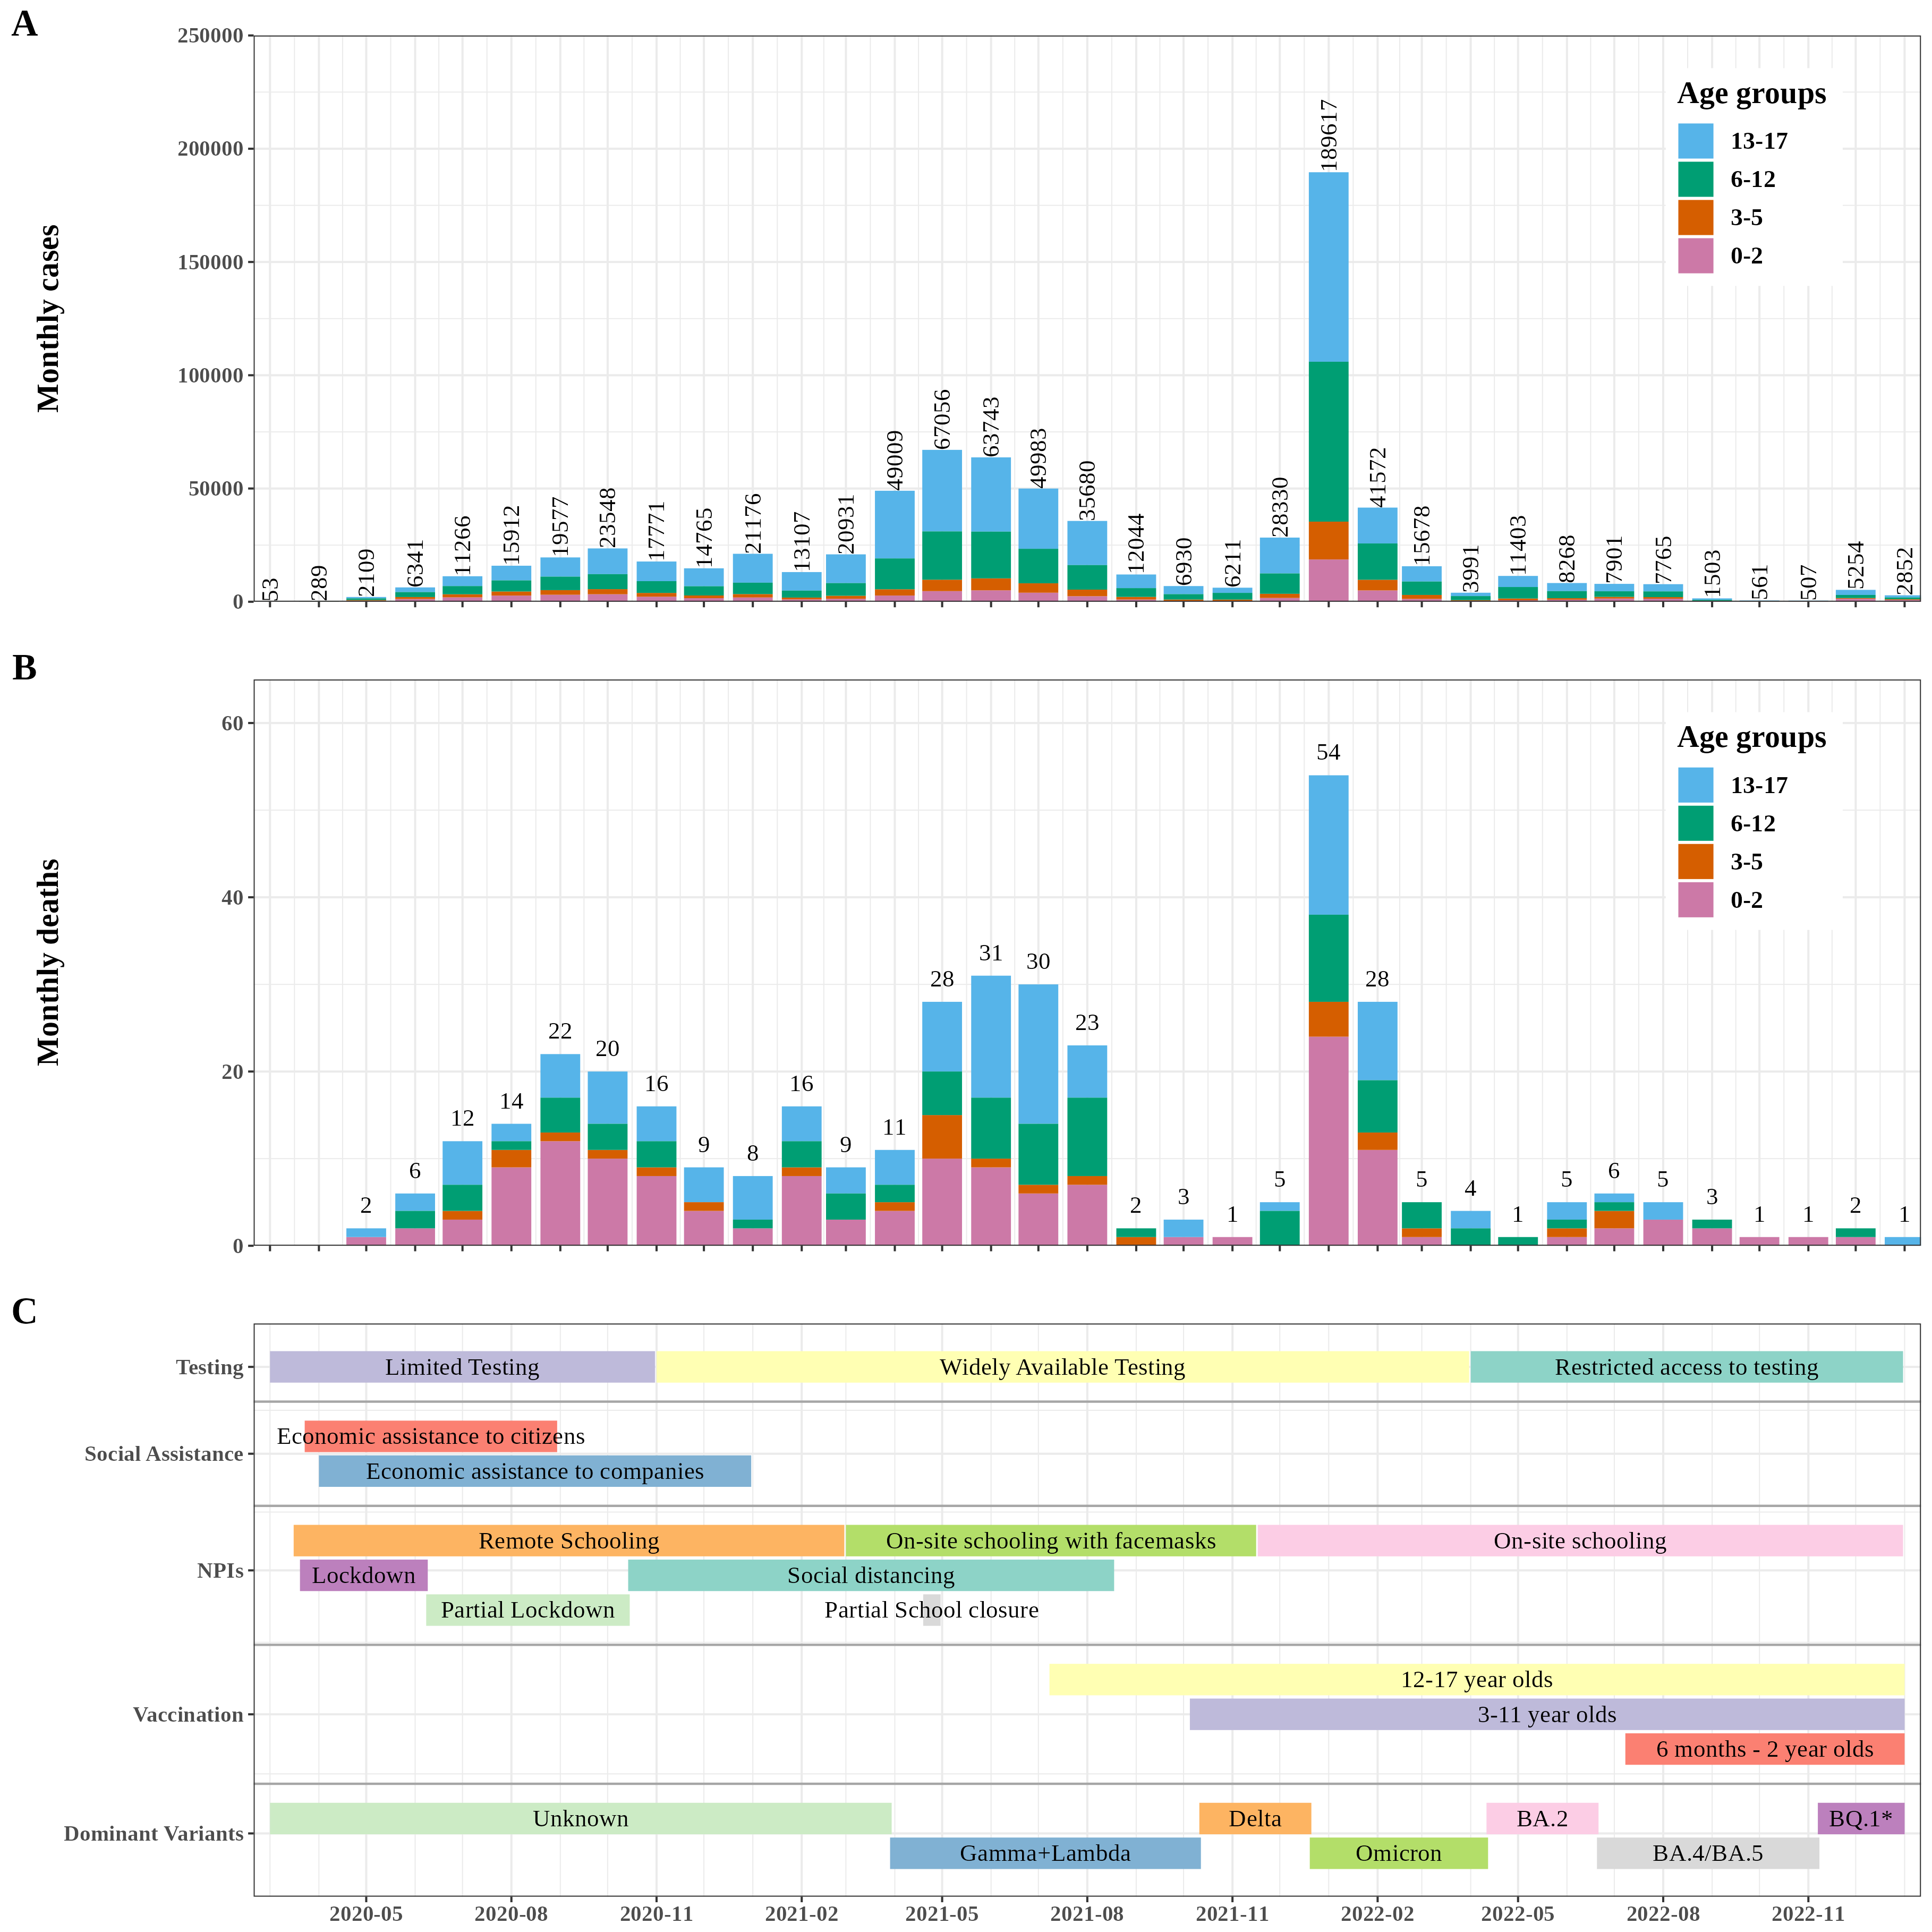

The R source for this figure:
#en este script genero los graficos de muertes en infantes total por grupo etario
#cargo los paquetes
#install.packages("ggplot2")
#install.packages("dplyr")
#install.packages("extrafont")
library(readxl)
library(extrafont)
library(ggplot2)
library(dplyr)
library(scales)
library(vistime)
library(patchwork)
library(highcharter)
library(cowplot)
library(dunnr)
library(readr)

#CARGO BASE

#Only run if data.zip is not in the working directory
if(!file.exists("data.gz")){
    data1 <- read_excel("covid_pediatricos_1.xlsx", col_types = c("text", "text", "numeric", "text", "text", "text", "date", "text", "text", "text", "text", rep("text", 20),"date"))
    data1$FECHA_FALLECIMIENTO<-as.Date(data1$FECHA_FALLECIMIENTO,format="%d/%m/%Y")
    data2 <- read_excel("covid_pediatricos_2.xlsx", col_types = c("text", "text", "numeric", "text", "text", "text", "date", "text", "text", "text", "date", "text","date","text"))
    data1b<-data1[,c(1,3,7,11,32)]
    data2b<-data2[,c(1,3,7,11,13)]
    names(data2b)<-names(data1b)
    data<-rbind(data1b,data2b)
    write_csv(data,"data.gz",col_names = TRUE)
}
data<-read_csv("data.gz")

#for each unique value of IDEVENTOCASO, get the row with a date in the column FECHA_FALLECIMIENTO, else get first row
datad<-data %>% group_by(IDEVENTOCASO) %>% mutate(FECHA_FALLECIMIENTO=ifelse(sum(!is.na(FECHA_FALLECIMIENTO))>0,FECHA_FALLECIMIENTO[!is.na(FECHA_FALLECIMIENTO)],FECHA_FALLECIMIENTO[1])) %>% ungroup() %>% distinct(IDEVENTOCASO,.keep_all = TRUE)
#create grupo_etario column using case_when function
datad<-datad %>% mutate(grupo_etario=case_when(EDAD_APERTURA<3 ~ "0-2",EDAD_APERTURA>=3 & EDAD_APERTURA<6 ~ "3-5",EDAD_APERTURA>=6 & EDAD_APERTURA<13 ~ "6-12",EDAD_APERTURA>=13 & EDAD_APERTURA<18 ~ "13-17"))

#Count number of rows in datad by month, save to monthly_cases dataframe
monthly_deaths <- datad %>% 
#filter only with deaths
  filter(!is.na(FECHA_FALLECIMIENTO)) %>%
  ungroup() %>% 
  group_by(grupo_etario) %>%
  mutate(Periodos = format(as.Date(FECHA_FALLECIMIENTO), "%Y-%m")) %>% 
  distinct(IDEVENTOCASO, .keep_all = TRUE) %>% 
  group_by(grupo_etario,Periodos) %>% 
  #mutate FECHA_FALLECIMIENTO to the first day of the month
  count() %>%
  mutate(fecha=as.Date(paste0(Periodos,"-01"))) 

  monthly_cases <- datad %>% 
  ungroup() %>% 
  group_by(grupo_etario) %>%
  mutate(Periodos = format(as.Date(FECHA_APERTURA), "%Y-%m")) %>% 
  distinct(IDEVENTOCASO, .keep_all = TRUE) %>% 
  group_by(grupo_etario,Periodos) %>% 
  count() %>%
  mutate(fecha=as.Date(paste0(Periodos,"-01"))) 


#defino la paleta de colores para el grafico
#cbPalette <- c("#999999", "#E69F00", "#56B4E9", "#009E73", "#F0E442", "#0072B2", "#D55E00", "#CC79A7") #toda la gama
cbPalette <- c("#56B4E9", "#009E73", "#D55E00", "#CC79A7")



#grafico barras apilado
deaths<-monthly_deaths %>% 
  ggplot() +
  geom_col(aes(x=fecha, y=n, fill = factor(grupo_etario, levels= c("13-17","6-12","3-5", "0-2")))) +
  geom_text(family="Times New Roman",aes(fecha, label_y, label = label_y), vjust = -1,
            data = . %>% group_by(fecha) %>% summarise(label_y = sum(n))) +
  scale_fill_manual(values=cbPalette) +
  scale_x_date(date_breaks = "1 month", date_labels = "%Y-%m", expand = c(0.01,0.01)) +
  scale_y_continuous(expand=c(0,0))+
  coord_cartesian(xlim=c(as.Date("2020-03-01"),as.Date("2023-01-01")),ylim=c(0, 65))+
  #ggtitle("Deaths by month and age group") +
  theme_bw(base_size=10) +
  theme(text = element_text(family="Times New Roman",size = 14, face="bold"),axis.text=element_text(size=10),legend.position = c(0.90, 0.75),axis.text.x = element_blank()) +
  labs(x= "", y="Monthly deaths", fill="Age groups", tags="B")


cases<-monthly_cases %>% 
  ggplot() +
  geom_col(aes(x=fecha, y=n, fill = factor(grupo_etario, levels= c("13-17","6-12","3-5", "0-2")))) +
  geom_text(family="Times New Roman",aes(fecha, label_y, label = label_y), vjust = 0.5, hjust=0, angle=90,
            data = . %>% group_by(fecha) %>% summarise(label_y = sum(n))) +
  scale_fill_manual(values=cbPalette) +
  scale_x_date(date_breaks = "1 month", date_labels = "%Y-%m", expand = c(0.01,0.01)) +
  scale_y_continuous(expand=c(0,0))+
  coord_cartesian(xlim=c(as.Date("2020-03-01"),as.Date("2023-01-01")),ylim=c(0, 250000))+
  #ggtitle("Deaths by month and age group") +
  theme_bw(base_size=10) + theme(axis.text.x = element_text(angle = 90, vjust = 0.4, hjust=1, size=10)) +
  theme(text = element_text(family="Times New Roman",size = 14, face="bold"),axis.text=element_text(size=10),legend.position = c(0.90, 0.75),axis.text.x = element_blank()) +  
  labs(x= "", y="Monthly cases", fill="Age groups",tag="A")


#linea de tiempo
timeline_data <- data.frame(event = c("Restricted access to testing",  "Widely Available Testing", "Limited Testing","Economic assistance to citizens","Economic assistance to companies","Remote Schooling", "On-site schooling with facemasks","On-site schooling",   "Partial School closure","Lockdown",  "Partial Lockdown", "Social distancing","12-17 year olds","3-11 year olds", "6 months - 2 year olds", "Gamma+Lambda", "Delta", "Omicron","BA.2","BA.4/BA.5","BQ.1*","Unknown"),
                            group = c("Testing",                      "Testing",                  "Testing",        "Social Assistance",              "Social Assistance",                "NPIs",             "NPIs",                            "NPIs",                "NPIs",                  "NPIs",      "NPIs",             "NPIs",             "Vaccination","Vaccination", "Vaccination", "Dominant Variants", "Dominant Variants", "Dominant Variants", "Dominant Variants", "Dominant Variants", "Dominant Variants","Dominant Variants"),
                            start = c("2022-04-01",                   "2020-11-01",               "2020-03-01",     "2020-03-23",                     "2020-04-01",                     "2020-03-16",       "2021-03-01",                      "2021-11-17",          "2021-04-19",            "2020-03-20","2020-06-08",       "2020-10-14",       "2021-07-08","2021-10-05", "2022-07-08", "2021-03-29", "2021-10-11", "2021-12-20","2022-04-11","2022-06-20","2022-11-07","2020-03-01"), 
                            end   = c("2022-12-31",                   "2022-03-31",               "2020-10-31",     "2020-08-30",                     "2020-12-31",                     "2021-02-28",       "2021-11-16",                      "2022-12-31",          "2021-04-30",            "2020-06-09","2020-10-15",       "2021-08-18",       "2023-01-01","2023-01-01", "2023-01-01", "2021-10-12", "2021-12-21","2022-04-12","2022-06-21","2022-11-08","2023-01-01","2021-03-30"),
                            #color = c("#CC79A7","#56B4E9", "#009E73", "#0072B2", "#D55E00", "#999999"), 
                            optimise_y = TRUE,
                            show_labels = FALSE,
                            linewidth = 5)
                            

p<-gg_vistime(timeline_data)+
    theme_bw(base_size=10) +
  theme(text = element_text(size = 10)) +
  scale_x_datetime(expand = c(0.01,0.01),date_breaks = "3 months", date_minor_breaks = "1 month", date_labels = "%Y-%m")+
  theme(text = element_text(family="Times New Roman",size = 14, face="bold"),axis.text = element_text(family="Times New Roman", face="bold", size=10))+
  labs(tag="C")

# Combine the plots using cowplot
set_geom_fonts(family="Times New Roman", ggrepel= TRUE)
fig1<-plot_grid(cases,deaths, p, ncol=1, align="v")
ggsave("Fig1.svg", width = 154, height = 154, units = "mm", dpi = 300, scale = 2)
ggsave("Fig1.png", width = 154, height = 154, units = "mm", dpi = 300, scale = 2)
